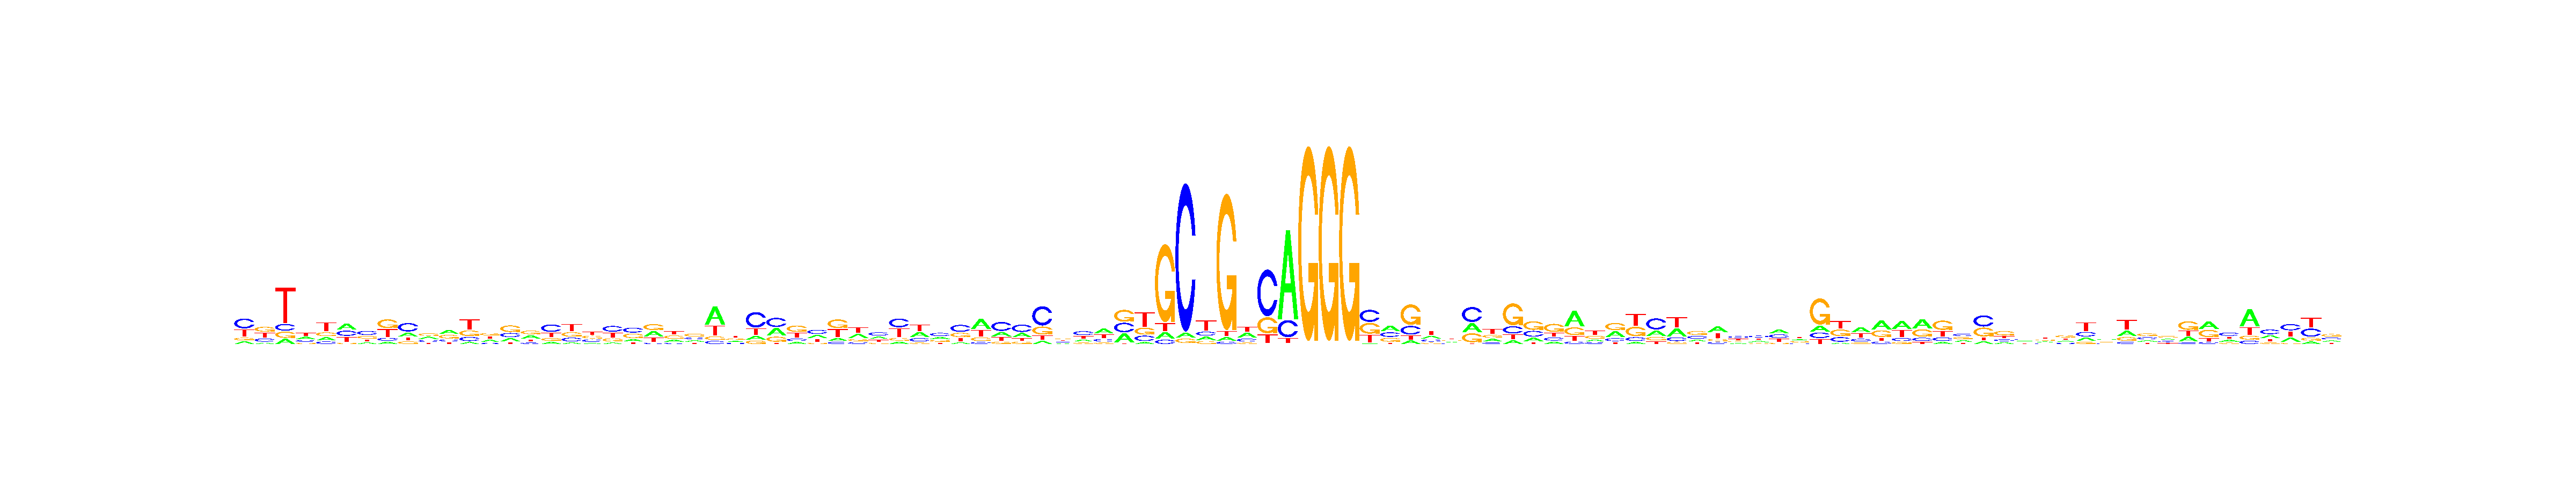

The data file committed next to this chart (first rows):
, V1, V2, V3, V4, V5, V6, V7, V8, V9, V10, V11, V12, V13, V14, V15, V16, V17, V18, V19, V20, V21, V22, V23
A, 0.1157, 0.08952, 0.09563, 0.3009, 0.1774, 0.3516, 0.1513, 0.1003, 0.2206, 0.2954, 0.369, 0.08684, 0.2851, 0.2086, 0.3371, 0.1264, 0.08736, 0.1087, 0.09107, 0.1693, 0.3243, 0.1994, 0.2079
C, 0.4411, 0.2264, 0.125, 0.2015, 0.1348, 0.2953, 0.3981, 0.1329, 0.4753, 0.262, 0.1722, 0.1886, 0.1168, 0.2646, 0.1349, 0.4529, 0.2258, 0.2739, 0.3804, 0.373, 0.06997, 0.1278, 0.2366
G, 0.117, 0.3437, 0.117, 0.1423, 0.2068, 0.06441, 0.2687, 0.4055, 0.145, 0.3209, 0.3225, 0.2591, 0.3034, 0.4242, 0.3473, 0.1725, 0.2698, 0.3004, 0.2151, 0.3351, 0.3507, 0.3352, 0.3869
T, 0.3262, 0.3404, 0.6624, 0.3553, 0.4811, 0.2888, 0.1819, 0.3613, 0.159, 0.1216, 0.1363, 0.4654, 0.2948, 0.1026, 0.1806, 0.2482, 0.417, 0.3171, 0.3134, 0.1226, 0.2551, 0.3376, 0.1687
